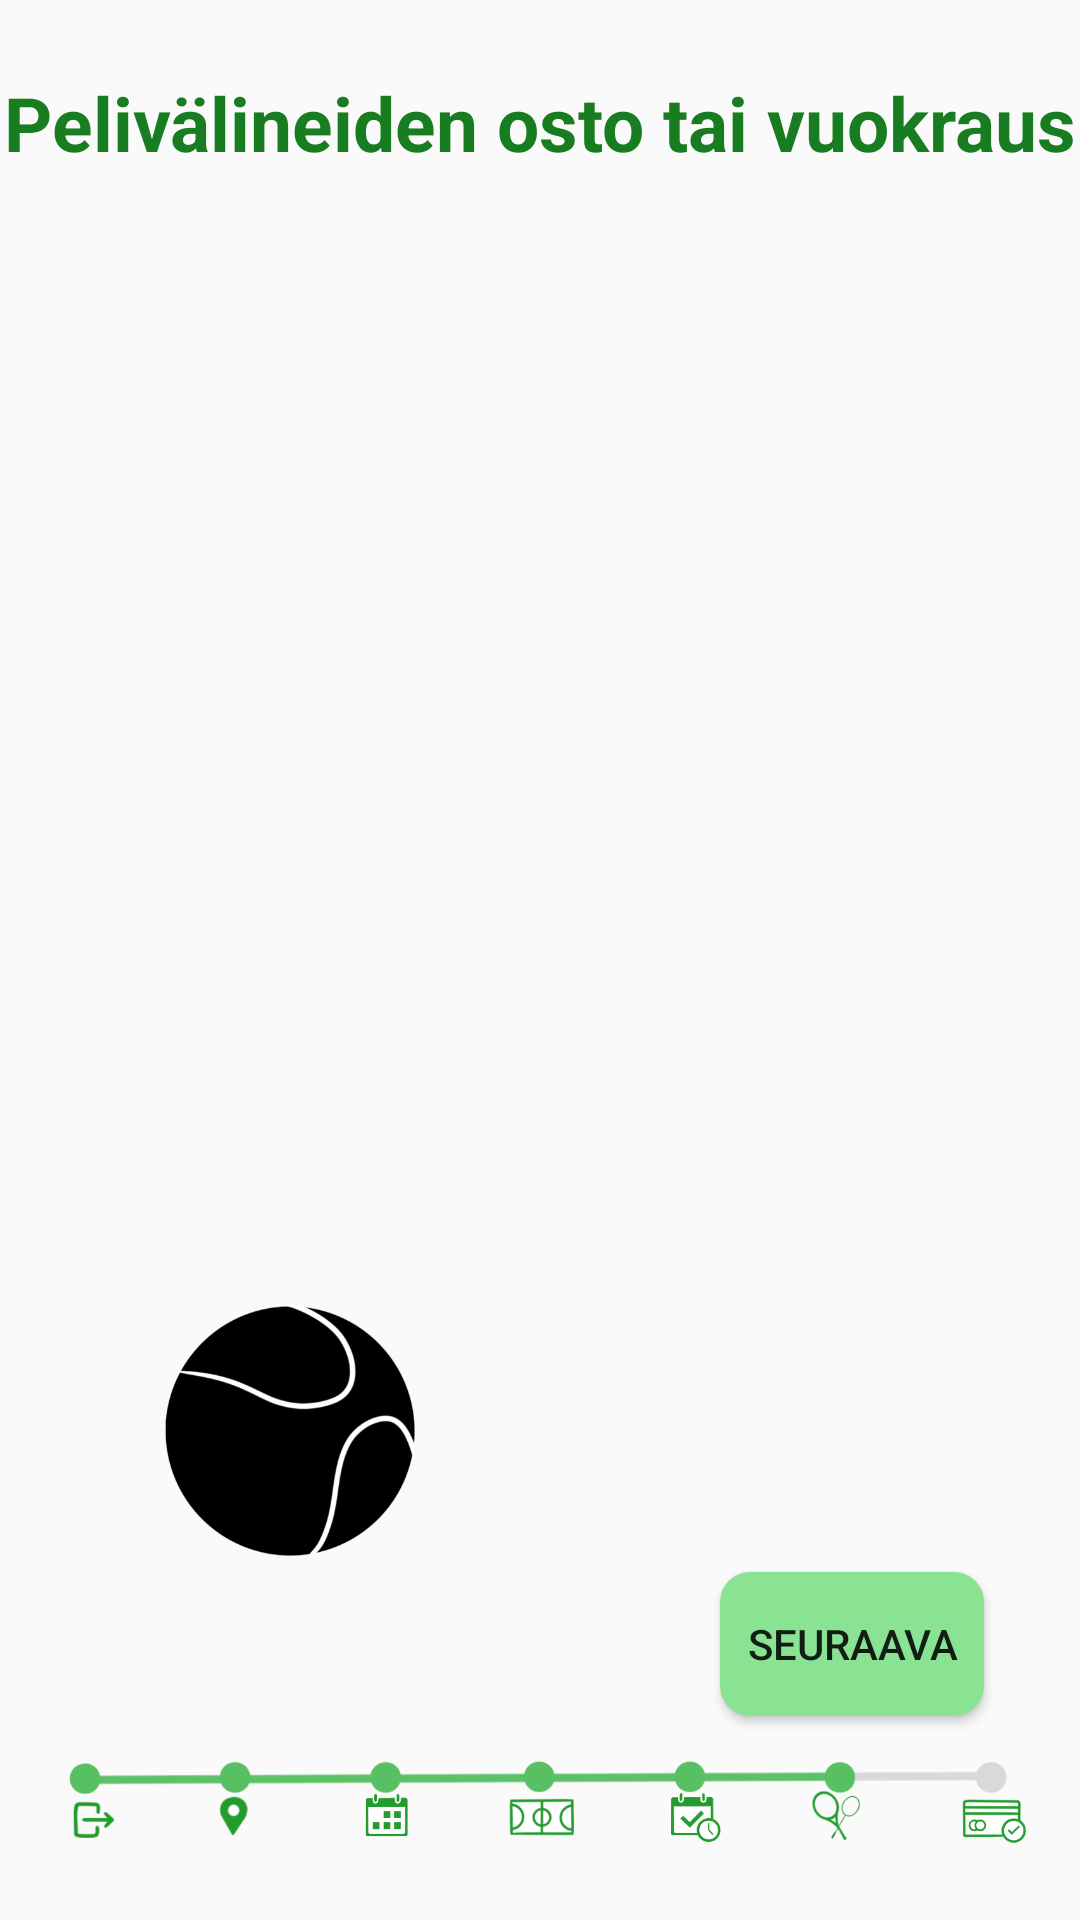

Reconstruct the res/layout file that produces this screen, plus the resources it refers to.
<!-- AndroidManifest.xml: application theme Theme.Time4Play -->
<!-- res/layout/fragment_pelivalineet.xml -->
<?xml version="1.0" encoding="utf-8"?>
<FrameLayout xmlns:android="http://schemas.android.com/apk/res/android"
    xmlns:app="http://schemas.android.com/apk/res-auto"
    xmlns:tools="http://schemas.android.com/tools"
    android:layout_width="match_parent"
    android:layout_height="match_parent"
    tools:context=".pelivalineetFragment">

    <androidx.constraintlayout.widget.ConstraintLayout
        android:layout_width="match_parent"
        android:layout_height="match_parent">

        <TextView
            android:id="@+id/tv_otsikko_pelivalineet"
            android:layout_width="wrap_content"
            android:layout_height="wrap_content"
            android:layout_marginTop="24dp"
            android:text="@string/tv_otsikko_pelivalineet"
            android:textColor="#187C21"
            android:textSize="25sp"
            android:textStyle="bold"
            app:layout_constraintEnd_toEndOf="parent"
            app:layout_constraintStart_toStartOf="parent"
            app:layout_constraintTop_toTopOf="parent" />

        <androidx.recyclerview.widget.RecyclerView
            android:id="@+id/rv_pelivalineet"
            android:layout_width="match_parent"
            android:layout_height="wrap_content"
            android:layout_marginStart="8dp"
            android:layout_marginEnd="8dp"
            app:layout_constraintBottom_toBottomOf="parent"
            app:layout_constraintEnd_toEndOf="parent"
            app:layout_constraintStart_toStartOf="parent"
            app:layout_constraintTop_toBottomOf="@+id/tv_otsikko_pelivalineet"
            app:layout_constraintVertical_bias="0.110000014" />

        <Button
            android:id="@+id/bt_Pelivaline_Seuraava"
            android:layout_width="wrap_content"
            android:layout_height="wrap_content"
            android:layout_marginEnd="32dp"
            android:layout_marginBottom="68dp"
            android:background="@drawable/btn_teema5"
            android:text="@string/bt_seuraava_pelivalineet"
            app:layout_constraintBottom_toBottomOf="parent"
            app:layout_constraintEnd_toEndOf="parent" />

        <ImageView
            android:id="@+id/imageView7"
            android:layout_width="219dp"
            android:layout_height="270dp"
            android:src="@drawable/sulkapallo"
            app:layout_constraintBottom_toBottomOf="parent"
            app:layout_constraintEnd_toEndOf="parent"
            app:layout_constraintHorizontal_bias="0.859"
            app:layout_constraintStart_toStartOf="parent"
            app:layout_constraintTop_toBottomOf="@+id/rv_pelivalineet"
            app:layout_constraintVertical_bias="0.3" />

        <ImageView
            android:id="@+id/imageView8"
            android:layout_width="185dp"
            android:layout_height="225dp"
            android:layout_marginBottom="52dp"
            android:src="@drawable/tennispallo"
            app:layout_constraintBottom_toBottomOf="parent"
            app:layout_constraintEnd_toEndOf="@+id/imageView7"
            app:layout_constraintHorizontal_bias="0.079"
            app:layout_constraintStart_toStartOf="parent" />

        <ImageView
            android:id="@+id/imageView19"
            android:layout_width="0dp"
            android:layout_height="80dp"
            android:src="@drawable/progressbar5"
            app:layout_constraintBottom_toBottomOf="parent"
            app:layout_constraintEnd_toEndOf="parent"
            app:layout_constraintStart_toStartOf="parent" />
    </androidx.constraintlayout.widget.ConstraintLayout>
</FrameLayout>
<!-- resources referenced by this layout -->
<resources>
  <!-- drawable btn_teema5 (drawable) -->
  <?xml version="1.0" encoding="utf-8"?>
  <shape xmlns:android="http://schemas.android.com/apk/res/android">
      <solid android:color="#89E392"/>
      <corners android:radius="10dp"/>
  </shape>
  <!-- drawable progressbar5: png bitmap (drawable, 74123 bytes) -->
  <!-- drawable tennispallo: png bitmap (drawable, 48235 bytes) -->
  <string name="bt_seuraava_pelivalineet">Seuraava</string>
  <string name="tv_otsikko_pelivalineet">Pelivälineiden osto tai vuokraus</string>
  <style name="Theme.Time4Play" parent="Theme.AppCompat.Light.NoActionBar">
          
          <item name="colorPrimary">@color/purple_500</item>
          <item name="colorPrimaryVariant">@color/musta</item>
          <item name="colorOnPrimary">@color/white</item>
          
          <item name="colorSecondary">@color/teal_200</item>
          <item name="colorSecondaryVariant">@color/teal_700</item>
          <item name="colorOnSecondary">@color/black</item>
          
          <item name="android:statusBarColor">?attr/colorPrimaryVariant</item>
          
      </style>
  <color name="purple_500">#FF6200EE</color>
  <color name="musta">#80000000</color>
  <color name="white">#FFFFFFFF</color>
  <color name="teal_200">#FF03DAC5</color>
  <color name="teal_700">#FF018786</color>
  <color name="black">#FF000000</color>
</resources>
